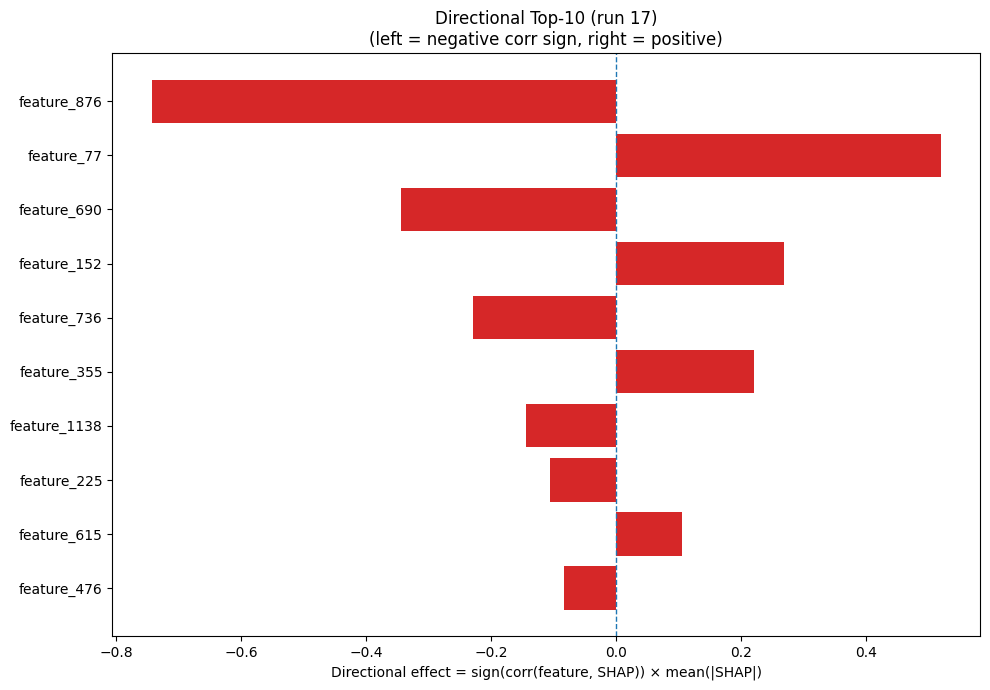

Values plotted in this chart, from the file beside it:
Index, Feature, CorrSign, MeanAbsSHAP, DirectionalEffect
876, feature_876, -1.0, 0.7427, -0.7427
77, feature_77, 1.0, 0.52, 0.52
690, feature_690, -1.0, 0.3437, -0.3437
152, feature_152, 1.0, 0.2699, 0.2699
736, feature_736, -1.0, 0.228, -0.228
355, feature_355, 1.0, 0.2214, 0.2214
1138, feature_1138, -1.0, 0.1438, -0.1438
225, feature_225, -1.0, 0.1061, -0.1061
615, feature_615, 1.0, 0.1053, 0.1053
476, feature_476, -1.0, 0.08253, -0.08253
265, feature_265, 1.0, 0.0815, 0.0815
209, feature_209, -1.0, 0.07927, -0.07927
1249, feature_1249, 1.0, 0.0784, 0.0784
17, feature_17, 1.0, 0.07798, 0.07798
595, feature_595, 1.0, 0.0724, 0.0724
1067, feature_1067, 1.0, 0.06592, 0.06592
1015, feature_1015, 1.0, 0.06342, 0.06342
192, feature_192, 1.0, 0.05965, 0.05965
226, feature_226, -1.0, 0.04735, -0.04735
237, feature_237, 1.0, 0.03987, 0.03987
1141, feature_1141, 1.0, 0.03967, 0.03967
22, feature_22, -1.0, 0.03862, -0.03862
756, feature_756, 1.0, 0.03587, 0.03587
356, feature_356, -1.0, 0.03322, -0.03322
431, feature_431, 1.0, 0.03177, 0.03177
385, feature_385, -1.0, 0.03124, -0.03124
59, feature_59, 1.0, 0.03021, 0.03021
1260, feature_1260, -1.0, 0.02989, -0.02989
816, feature_816, 1.0, 0.02948, 0.02948
1124, feature_1124, -1.0, 0.02887, -0.02887
946, feature_946, 1.0, 0.02844, 0.02844
1025, feature_1025, 1.0, 0.0283, 0.0283
561, feature_561, 1.0, 0.02569, 0.02569
722, feature_722, -1.0, 0.02498, -0.02498
557, feature_557, -1.0, 0.0244, -0.0244
744, feature_744, -1.0, 0.02307, -0.02307
773, feature_773, -1.0, 0.02059, -0.02059
233, feature_233, -1.0, 0.02053, -0.02053
413, feature_413, -1.0, 0.01989, -0.01989
809, feature_809, -1.0, 0.0192, -0.0192
791, feature_791, 1.0, 0.01888, 0.01888
346, feature_346, 1.0, 0.01844, 0.01844
942, feature_942, 1.0, 0.01836, 0.01836
215, feature_215, 1.0, 0.01831, 0.01831
257, feature_257, -1.0, 0.0183, -0.0183
73, feature_73, 1.0, 0.01829, 0.01829
546, feature_546, 1.0, 0.01779, 0.01779
784, feature_784, 1.0, 0.01761, 0.01761
1039, feature_1039, -1.0, 0.01733, -0.01733
340, feature_340, 1.0, 0.01669, 0.01669
104, feature_104, 1.0, 0.01646, 0.01646
305, feature_305, -1.0, 0.01626, -0.01626
572, feature_572, 1.0, 0.01602, 0.01602
746, feature_746, 1.0, 0.01582, 0.01582
443, feature_443, -1.0, 0.01548, -0.01548
359, feature_359, -1.0, 0.01513, -0.01513
562, feature_562, -1.0, 0.01499, -0.01499
771, feature_771, -1.0, 0.01464, -0.01464
163, feature_163, -1.0, 0.01457, -0.01457
840, feature_840, -1.0, 0.01438, -0.01438
... 1,220 more rows
